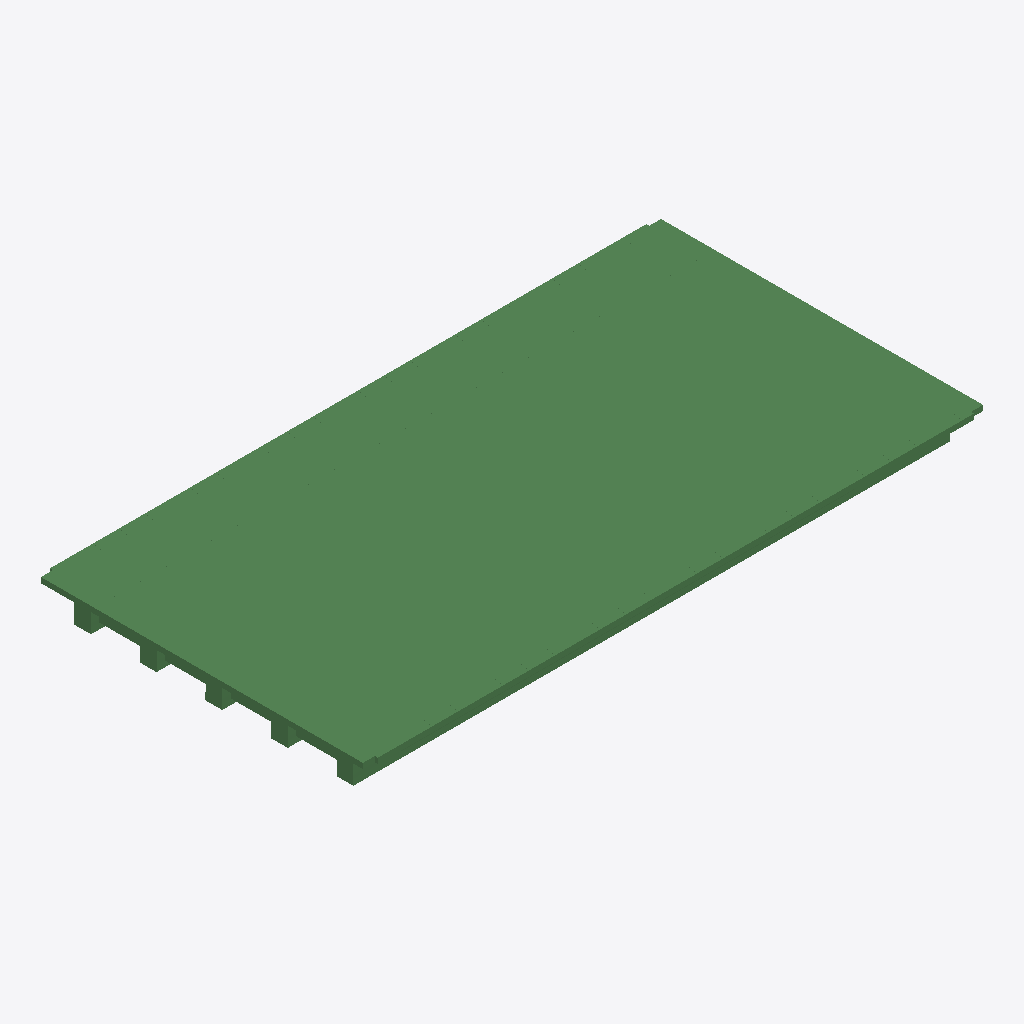
Isometric view of an IFC building model (IFC-SPF (STEP), schema IFC2X3, length unit metre), seen from the south-west, elements coloured by IFC class (only those large enough to see are counted): 353 beams (green).
Extent 26.0 m × 13.8 m × 1.5 m (x, y, z). Storeys (1): floor#1 at 0.00 m. Elements (517): 517 IfcBeam.

HEADER;
FILE_DESCRIPTION(('model build from MIDAS'),'2;1');
FILE_NAME('','2026-06-10T16:17:56',(),(),'','','');
FILE_SCHEMA(('IFC2X3'));
ENDSEC;
DATA;
#7=IFCPROJECT('3XdcXfyYP8hfLqRPgwYHEt',#1,'D_25_3L_OF_P_Superstructure',$,$,'D_25_3L_OF_P_Superstructure',$,(),#8);
#10=IFCSITE('2Z8wT9Zh10peibuRLMfKro',#1,'The site',$,$,#11,#16,$,.ELEMENT.,$,$,$,$,$);
#24=IFCBUILDING('3M4OCwvW95vRoMAGZ87orY',#1,'The building',$,$,#25,#30,$,.ELEMENT.,$,$,$);
#38=IFCBUILDINGSTOREY('1_DjkHCYP6YwnqHJBvOYj9',#1,'floor#1',$,$,#39,#44,$,.ELEMENT.,-2.03);
#421=IFCBEAM('0wSDMxWGT9JO8JC8GnJzNp',#1,'Beam#7',$,$,#422,#427,$);
#1458=IFCBEAM('1PYVSPEaz5hPHTaoyux8kH',#1,'Beam#24',$,$,#1459,#1464,$);
#8226=IFCBEAM('2gJRa9MJHAf9eoE51Ka8e3',#1,'Beam#152',$,$,#8227,#8232,$);
#9318=IFCBEAM('3keP$AyOHCgRNgXutUiDQF',#1,'Beam#204',$,$,#9319,#9324,$);
#482=IFCBEAM('0mqdiTkV18zAVi08BkTDw8',#1,'Beam#8',$,$,#483,#488,$);
#726=IFCBEAM('1emVtV6N12Rvq5jQ7CfgjY',#1,'Beam#12',$,$,#727,#732,$);
#177=IFCBEAM('3P9cKDA6XDmAKBphIo3VTy',#1,'Beam#3',$,$,#178,#183,$);
#116=IFCBEAM('2VUauf1FD5cQvIeg6Ru3Df',#1,'Beam#2',$,$,#117,#122,$);
#970=IFCBEAM('22SomKu4j7re4$ubBw2pS3',#1,'Beam#16',$,$,#971,#976,$);
#1275=IFCBEAM('2O44DPRdb7KOYnF4fJJuod',#1,'Beam#21',$,$,#1276,#1281,$);
#238=IFCBEAM('1GHUaBRTn7aRfB2sX3POfW',#1,'Beam#4',$,$,#239,#244,$);
#8751=IFCBEAM('30tMDVZJH7$ByxyN80792T',#1,'Beam#177',$,$,#8752,#8757,$);
#4264=IFCBEAM('2mU7D_ylv8Qvt1mN4KkElv',#1,'Beam#70',$,$,#4265,#4270,$);
#1153=IFCBEAM('3eo5HelMT5jgBHxMxLumPC',#1,'Beam#19',$,$,#1154,#1159,$);
#3776=IFCBEAM('125m13Hqj9WBUe_Y9Z48oR',#1,'Beam#62',$,$,#3777,#3782,$);
#3166=IFCBEAM('3$sX52VTv4EB5wIdpw6zgK',#1,'Beam#52',$,$,#3167,#3172,$);
#4691=IFCBEAM('3$BnpJpuf3iwjLGP0fcc_T',#1,'Beam#77',$,$,#4692,#4697,$);
#9045=IFCBEAM('065IIXWv94IfoYKLu0IWff',#1,'Beam#191',$,$,#9046,#9051,$);
#3532=IFCBEAM('1AmcVTXlL0ghc$vQcXgevD',#1,'Beam#58',$,$,#3533,#3538,$);
#2739=IFCBEAM('1IPeSli$jD2OAw6zCX6qEj',#1,'Beam#45',$,$,#2740,#2745,$);
#2556=IFCBEAM('1PeNxiH2H739NORUDLVzka',#1,'Beam#42',$,$,#2557,#2562,$);
#5728=IFCBEAM('2R6O6hoerDqhEs8eTDGoDf',#1,'Beam#94',$,$,#5729,#5734,$);
#9297=IFCBEAM('3vFQMloAL2vfFqREIiukCe',#1,'Beam#203',$,$,#9298,#9303,$);
#3227=IFCBEAM('0KAUZgnm9FPQVaVbKblNQc',#1,'Beam#53',$,$,#3228,#3233,$);
#1397=IFCBEAM('2oLWFyo0n9mu7WCksLzL0A',#1,'Beam#23',$,$,#1398,#1403,$);
#5789=IFCBEAM('3FcQD_KmD2G8mKgbJd8PDl',#1,'Beam#95',$,$,#5790,#5795,$);
#1702=IFCBEAM('2qID6DNTPAffQ2DJWhBIKh',#1,'Beam#28',$,$,#1703,#1708,$);
#5423=IFCBEAM('2abWBCU_T4ThfIA7YcXyFQ',#1,'Beam#89',$,$,#5424,#5429,$);
#5606=IFCBEAM('2Y$Xw_Ao59igmME69GYAsA',#1,'Beam#92',$,$,#5607,#5612,$);
#8772=IFCBEAM('3GLdYHQmL419z6PtLPxKGP',#1,'Beam#178',$,$,#8773,#8778,$);
#4752=IFCBEAM('3Qal23imv9WPa$1qJmsIyy',#1,'Beam#78',$,$,#4753,#4758,$);
#2983=IFCBEAM('38yRYiKAj6BATI6pB6vmOo',#1,'Beam#49',$,$,#2984,#2989,$);
#4813=IFCBEAM('17JtaQTpn9px7Yst3aCNOn',#1,'Beam#79',$,$,#4814,#4819,$);
#5667=IFCBEAM('0MatSpH7T8uhTowdorPAgj',#1,'Beam#93',$,$,#5668,#5673,$);
#5118=IFCBEAM('3kwXASxpD97P5upvQNFWvm',#1,'Beam#84',$,$,#5119,#5124,$);
#2251=IFCBEAM('30sAKa1lnBpAJeGG4wQsbu',#1,'Beam#37',$,$,#2252,#2257,$);
#4325=IFCBEAM('1LAuSkRIj5ovUvxgvYaHOm',#1,'Beam#71',$,$,#4326,#4331,$);
#9150=IFCBEAM('2UX2u5AWrAg8vetqb5cy9M',#1,'Beam#196',$,$,#9151,#9156,$);
#3959=IFCBEAM('1lVj0L4cT11vA6eTy0hISi',#1,'Beam#65',$,$,#3960,#3965,$);
#4935=IFCBEAM('05UVVJwHbD7hgT4kstG3PZ',#1,'Beam#81',$,$,#4936,#4941,$);
#665=IFCBEAM('1Xz0c8FSHDTgGA7IrLUfb$',#1,'Beam#11',$,$,#666,#671,$);
#5240=IFCBEAM('2B4mQkVf998u_VnwIFCrp0',#1,'Beam#86',$,$,#5241,#5246,$);
#2068=IFCBEAM('2iP8MwsrD9x9mws$j_kJxq',#1,'Beam#34',$,$,#2069,#2074,$);
#3654=IFCBEAM('1$P0Ij2a9FGh4mwNhCDCNg',#1,'Beam#60',$,$,#3655,#3660,$);
#1641=IFCBEAM('0WJuvs1xXAAAZMUBKJoqzB',#1,'Beam#27',$,$,#1642,#1647,$);
#3349=IFCBEAM('13_mjM5T19aAVOZZdnJ0vD',#1,'Beam#55',$,$,#3350,#3355,$);
#7314=IFCBEAM('3zTec9qur9VB69s$xnz5wx',#1,'Beam#120',$,$,#7315,#7320,$);
#8310=IFCBEAM('3FwWBN5aT9Lx6Qwxnnozaf',#1,'Beam#156',$,$,#8311,#8316,$);
#8415=IFCBEAM('35aiYDYErEQBTsYwjtlylX',#1,'Beam#161',$,$,#8416,#8421,$);
#4142=IFCBEAM('0dkQstDXj1wvtEfKYq0BVs',#1,'Beam#68',$,$,#4143,#4148,$);
#4996=IFCBEAM('3xn$_y9DPBjOJIMN_evywC',#1,'Beam#82',$,$,#4997,#5002,$);
#4020=IFCBEAM('1YDYdfAAPDo9tTcNgW7C_g',#1,'Beam#66',$,$,#4021,#4026,$);
#2190=IFCBEAM('3z7aI0k_11nOb3fYa6TDTG',#1,'Beam#36',$,$,#2191,#2196,$);
#5057=IFCBEAM('0tsgUgLs1FgQqhRduUS_Ui',#1,'Beam#83',$,$,#5058,#5063,$);
#2861=IFCBEAM('2Ag9tyoLr0cx35jj1N2aA1',#1,'Beam#47',$,$,#2862,#2867,$);
#8520=IFCBEAM('237Kx$LSn7R8zxRua_ESS_',#1,'Beam#166',$,$,#8521,#8526,$);
#3288=IFCBEAM('2Hl7KTYkn75Qcog7rHSIIG',#1,'Beam#54',$,$,#3289,#3294,$);
#848=IFCBEAM('2LYyltchbCAuKSj6_v$vag',#1,'Beam#14',$,$,#849,#854,$);
#7436=IFCBEAM('154caXKcD7Uw456dpvW0eh',#1,'Beam#122',$,$,#7437,#7442,$);
#9843=IFCBEAM('1Y_iNIRdHDHh8JiZm68SQt',#1,'Beam#229',$,$,#9844,#9849,$);
#8499=IFCBEAM('2p50ux0fn8Pguy95nQ6aPe',#1,'Beam#165',$,$,#8500,#8505,$);
#5850=IFCBEAM('0uKyM9Y1L068$ylRDADh0j',#1,'Beam#96',$,$,#5851,#5856,$);
#6155=IFCBEAM('3EpXggeon6DPYEaNvmYyc0',#1,'Beam#101',$,$,#6156,#6161,$);
#3593=IFCBEAM('288ChvyTf63gqsMaNmHOfC',#1,'Beam#59',$,$,#3594,#3599,$);
#4508=IFCBEAM('3FmtVFEor9jgRrK9Hyp6XA',#1,'Beam#74',$,$,#4509,#4514,$);
#6948=IFCBEAM('0QQeUzQ6HETe9GiZUk3$cB',#1,'Beam#114',$,$,#6949,#6954,$);
#3410=IFCBEAM('3sVAi2lXLFixeuB2fCYpPT',#1,'Beam#56',$,$,#3411,#3416,$);
#1092=IFCBEAM('23fes7$WDDVOC$TRu$SeNu',#1,'Beam#18',$,$,#1093,#1098,$);
#8541=IFCBEAM('2G4eZIofL1S9C_ZqQjw03a',#1,'Beam#167',$,$,#8542,#8547,$);
#7009=IFCBEAM('0O0Wrdf9D4EO1EYAzQKh4U',#1,'Beam#115',$,$,#7010,#7015,$);
#8583=IFCBEAM('1rB1$y64n96u_oLCHm8PoR',#1,'Beam#169',$,$,#8584,#8589,$);
#7497=IFCBEAM('1$CUGz7ib90xg7CoKYfAox',#1,'Beam#123',$,$,#7498,#7503,$);
#8604=IFCBEAM('2cCbcAlAP5IQPzC30syf3y',#1,'Beam#170',$,$,#8605,#8610,$);
#6277=IFCBEAM('0fAfN$DIT80BkIAZNMYeXj',#1,'Beam#103',$,$,#6278,#6283,$);
#7253=IFCBEAM('0omffexd51g8IZJRUWBeSY',#1,'Beam#119',$,$,#7254,#7259,$);
#360=IFCBEAM('1U5mGtvxD9g9GvMN8g_Dk7',#1,'Beam#6',$,$,#361,#366,$);
#6033=IFCBEAM('02A8uul0PDWQ$3SbbMRIjQ',#1,'Beam#99',$,$,#6034,#6039,$);
#7558=IFCBEAM('0xtOPlk9j6n9jnG0h6jWFR',#1,'Beam#124',$,$,#7559,#7564,$);
#9780=IFCBEAM('3H2v0QcV5CmBYy2DwrZrUM',#1,'Beam#226',$,$,#9781,#9786,$);
#6399=IFCBEAM('06U1riRYH9rwOED3EMcevZ',#1,'Beam#105',$,$,#6400,#6405,$);
#7131=IFCBEAM('0xpoY5gRX2oxL3kGuHMU2$',#1,'Beam#117',$,$,#7132,#7137,$);
#10179=IFCBEAM('1NzLKXIW56GwIIyyAIgLXm',#1,'Beam#245',$,$,#10180,#10185,$);
#10116=IFCBEAM('2QGpR1GnP08gfvnvm758va',#1,'Beam#242',$,$,#10117,#10122,$);
#8331=IFCBEAM('0H5iP40IjEJg98JA6V6drc',#1,'Beam#157',$,$,#8332,#8337,$);
#7070=IFCBEAM('2RIRtselL09hTO9ns4po_G',#1,'Beam#116',$,$,#7071,#7076,$);
#9066=IFCBEAM('2LHqghHYD8_wuSNjDzyLvd',#1,'Beam#192',$,$,#9067,#9072,$);
#10326=IFCBEAM('3tok448YXBWuMzQX65tvW3',#1,'Beam#252',$,$,#10327,#10332,$);
#8247=IFCBEAM('2xfGYzx99BIh3KfeC7DczR',#1,'Beam#153',$,$,#8248,#8253,$);
#1946=IFCBEAM('3ya3uD$lXAIR_o8W8bBFxY',#1,'Beam#32',$,$,#1947,#1952,$);
#7192=IFCBEAM('36LvwB2dT13vbQwcXSW4_D',#1,'Beam#118',$,$,#7193,#7198,$);
#4447=IFCBEAM('2mo5jsBRT2feReiWF261zm',#1,'Beam#73',$,$,#4448,#4453,$);
#6704=IFCBEAM('336IjSOL97IfS77xRMRWmE',#1,'Beam#110',$,$,#6705,#6710,$);
#6460=IFCBEAM('1YMCcLSZD8mB2pGpHyo3SX',#1,'Beam#106',$,$,#6461,#6466,$);
#9612=IFCBEAM('2WuaXMj519v8CbIcnqfVwB',#1,'Beam#218',$,$,#9613,#9618,$);
#6826=IFCBEAM('1AFUbH0HTAPue81oqXgIqI',#1,'Beam#112',$,$,#6827,#6832,$);
#299=IFCBEAM('3Pvah1yhD8oeZHOe5xVg_B',#1,'Beam#5',$,$,#300,#305,$);
#7375=IFCBEAM('13K_Pwkd59hBpyBcYDsquh',#1,'Beam#121',$,$,#7376,#7381,$);
#4630=IFCBEAM('3ztIR5ZUPDQQsjTFTY5JOg',#1,'Beam#76',$,$,#4631,#4636,$);
#543=IFCBEAM('1RN4xciZH088Tq6ddXp8A1',#1,'Beam#9',$,$,#544,#549,$);
#6216=IFCBEAM('3Aorzr_fXDKvPMtn0OlMHr',#1,'Beam#102',$,$,#6217,#6222,$);
#1580=IFCBEAM('37KlRUay1FbB0K3cxNUrqF',#1,'Beam#26',$,$,#1581,#1586,$);
#2495=IFCBEAM('0BL3o_7Y11D8O5ePWqjplV',#1,'Beam#41',$,$,#2496,#2501,$);
#9864=IFCBEAM('3ppl3mRVP7YAM$RAfzMS1F',#1,'Beam#230',$,$,#9865,#9870,$);
#8436=IFCBEAM('2Ejrw$4CnFrQsEVgQuiGxR',#1,'Beam#162',$,$,#8437,#8442,$);
#1885=IFCBEAM('3EOOYFZD11euBboJysPoIP',#1,'Beam#31',$,$,#1886,#1891,$);
#55=IFCBEAM('1PwQTXo9T7DgX89iuOeD1H',#1,'Beam#1',$,$,#56,#61,$);
#8898=IFCBEAM('271I0GsRr51PGNuDB2Yyfa',#1,'Beam#184',$,$,#8899,#8904,$);
#9591=IFCBEAM('3k7HDVqoT739ewTzlMISr4',#1,'Beam#217',$,$,#9592,#9597,$);
#6582=IFCBEAM('1CrFiTSSb0_Q9F0C8r9tkw',#1,'Beam#108',$,$,#6583,#6588,$);
#10389=IFCBEAM('30yzmqUUj7Ug$lEEidVxiu',#1,'Beam#255',$,$,#10390,#10395,$);
#9570=IFCBEAM('0To_ZZvBj8$hHxGNN4ZqPT',#1,'Beam#216',$,$,#9571,#9576,$);
#1336=IFCBEAM('0wMu$AlvjFOeMefjXFRtHd',#1,'Beam#22',$,$,#1337,#1342,$);
#8478=IFCBEAM('3gspRtbwb33unx4yGjILBC',#1,'Beam#164',$,$,#8479,#8484,$);
#1031=IFCBEAM('3FcRlHmI1FefiLoWln70aj',#1,'Beam#17',$,$,#1032,#1037,$);
#2922=IFCBEAM('1TrvfdrqT68O$Z3tqPmScO',#1,'Beam#48',$,$,#2923,#2928,$);
#1214=IFCBEAM('11XvhRdR11EBX3I9ecmrjQ',#1,'Beam#20',$,$,#1215,#1220,$);
#9213=IFCBEAM('39tVi1PabE5eKGy_sQVobm',#1,'Beam#199',$,$,#9214,#9219,$);
#8835=IFCBEAM('1gKXnQDw58aei8vzq1PQcl',#1,'Beam#181',$,$,#8836,#8841,$);
#9969=IFCBEAM('0e37BRLcz8zuXCawn3Hz6t',#1,'Beam#235',$,$,#9970,#9975,$);
#10074=IFCBEAM('3xe5MfpEfCPQDMn2v0yBI7',#1,'Beam#240',$,$,#10075,#10080,$);
#9234=IFCBEAM('3Xlefa4Y14jgDENoNJIihk',#1,'Beam#200',$,$,#9235,#9240,$);
#2007=IFCBEAM('2vxsAQzf952ADkPrHccQC3',#1,'Beam#33',$,$,#2008,#2013,$);
#8646=IFCBEAM('07c8SKZb5CWPBqFlJJfygY',#1,'Beam#172',$,$,#8647,#8652,$);
#9528=IFCBEAM('3YM74BIUPClP2efjB8vV_T',#1,'Beam#214',$,$,#9529,#9534,$);
#9633=IFCBEAM('0jLyvBWw974efWm9O7U2tU',#1,'Beam#219',$,$,#9634,#9639,$);
#11139=IFCBEAM('0cL3eDNen6PRbTqUM47NFA',#1,'Beam#285',$,$,#11140,#11145,$);
#4386=IFCBEAM('39I3ZyYE16qOTMs4Qu3d0b',#1,'Beam#72',$,$,#4387,#4392,$);
#8688=IFCBEAM('3A3_43ErvFzgxgZnEN586k',#1,'Beam#174',$,$,#8689,#8694,$);
#6765=IFCBEAM('1$Yx$syuH0p8sjz1_BY3iQ',#1,'Beam#111',$,$,#6766,#6771,$);
#1824=IFCBEAM('1dTUnVI45E1Rzi8nJ$iARB',#1,'Beam#30',$,$,#1825,#1830,$);
#3105=IFCBEAM('2SCyJ4_a139xk296UpNKDQ',#1,'Beam#51',$,$,#3106,#3111,$);
#4569=IFCBEAM('2_Sskgar96GwzI$rtkJf9e',#1,'Beam#75',$,$,#4570,#4575,$);
#6338=IFCBEAM('2uiWw2_8L5nh0ANqpfuf1k',#1,'Beam#104',$,$,#6339,#6344,$);
#9759=IFCBEAM('2_TRc5_Ir1ZPYZn$2mYLmJ',#1,'Beam#225',$,$,#9760,#9765,$);
#6094=IFCBEAM('0tRwh8nAD0uRtp8_neUpp0',#1,'Beam#100',$,$,#6095,#6100,$);
#11200=IFCBEAM('3xoRXBMZ14bAWMjnZje4o7',#1,'Beam#286',$,$,#11201,#11206,$);
#9129=IFCBEAM('3njYVZXCr2puaHbAHNhZlA',#1,'Beam#195',$,$,#9130,#9135,$);
#11671=IFCBEAM('1YDNjCxYj0_OA5ElqsYQMO',#1,'Beam#297',$,$,#11672,#11677,$);
#909=IFCBEAM('1SM7akPBjEshMDwIg4VANT',#1,'Beam#15',$,$,#910,#915,$);
#3837=IFCBEAM('0E7d9_$$n07xfA_MdIV3wP',#1,'Beam#63',$,$,#3838,#3843,$);
#9549=IFCBEAM('1OCC$G0o150AlPBnj4$eTM',#1,'Beam#215',$,$,#9550,#9555,$);
#8877=IFCBEAM('13Pb1iSQvAZOMXhvIRH9UJ',#1,'Beam#183',$,$,#8878,#8883,$);
#9087=IFCBEAM('0yMK2eqLL0tu2sADP_nCOw',#1,'Beam#193',$,$,#9088,#9093,$);
#8625=IFCBEAM('09b2W$mP50wAZ4i2xLFhNI',#1,'Beam#171',$,$,#8626,#8631,$);
#10011=IFCBEAM('2wIwLsu$v9BgJ6qhahDoq0',#1,'Beam#237',$,$,#10012,#10017,$);
#8793=IFCBEAM('3tQ$a72C1029TCJ7EgOL75',#1,'Beam#179',$,$,#8794,#8799,$);
#9108=IFCBEAM('1YXk6RuQfA5e6L1sxASBDh',#1,'Beam#194',$,$,#9109,#9114,$);
#8730=IFCBEAM('1KPkPephLBSPWxyOSM86nH',#1,'Beam#176',$,$,#8731,#8736,$);
#8919=IFCBEAM('2Qv8jCKzX1GP9YQOChCIvz',#1,'Beam#185',$,$,#8920,#8925,$);
#6643=IFCBEAM('1_OSn_k9TFQQaNk0lJSW0R',#1,'Beam#109',$,$,#6644,#6649,$);
#8667=IFCBEAM('1zeC3bntz9U9QCNKarQ8bC',#1,'Beam#173',$,$,#8668,#8673,$);
#3715=IFCBEAM('1R0jRVtQD1POXgrQxdfqe1',#1,'Beam#61',$,$,#3716,#3721,$);
#8856=IFCBEAM('0nP5i7XkH1OwSJyuLqyG3M',#1,'Beam#182',$,$,#8857,#8862,$);
#8352=IFCBEAM('26Fr9LOK5CewvLRo2oxGqd',#1,'Beam#158',$,$,#8353,#8358,$);
#9948=IFCBEAM('2$xv69mHP3OxMmAL89D_zL',#1,'Beam#234',$,$,#9949,#9954,$);
#2129=IFCBEAM('1cLSro$4L3zfD3B$0OqdlH',#1,'Beam#35',$,$,#2130,#2135,$);
#10200=IFCBEAM('1HJ58nUo11NwVk1KzOVlg1',#1,'Beam#246',$,$,#10201,#10206,$);
#3471=IFCBEAM('2rhIQlr79D5Bq9sMRrTE8y',#1,'Beam#57',$,$,#3472,#3477,$);
#9801=IFCBEAM('0glPlcxT59BeYfqKAtE29j',#1,'Beam#227',$,$,#9802,#9807,$);
#787=IFCBEAM('0NcS_FV5DBG9plyse8bnYH',#1,'Beam#13',$,$,#788,#793,$);
#11078=IFCBEAM('2_LkJp$vP3KfE6w4UeSFuT',#1,'Beam#284',$,$,#11079,#11084,$);
#9171=IFCBEAM('3JUhY$AdPE0Qhi0erxPSDB',#1,'Beam#197',$,$,#9172,#9177,$);
#10305=IFCBEAM('0PfYjuhCDAz9oXkoun3lmH',#1,'Beam#251',$,$,#10306,#10311,$);
#13740=IFCBEAM('0JvyImid10sQEZesuRL3Mn',#1,'Beam#386',$,$,#13741,#13746,$);
#10956=IFCBEAM('3bVseaEDH0cQ9RZvd1ayx$',#1,'Beam#282',$,$,#10957,#10962,$);
#4081=IFCBEAM('1vEORJe3107hMQgW$60kcE',#1,'Beam#67',$,$,#4082,#4087,$);
#8982=IFCBEAM('2KcpLN6NL1egHzoCmeKmp$',#1,'Beam#188',$,$,#8983,#8988,$);
#4203=IFCBEAM('2VgXPA8mf9vgwCwZ1Vtv7A',#1,'Beam#69',$,$,#4204,#4209,$);
#10557=IFCBEAM('0Gdx0vsdLBAQjK7N8qCp1C',#1,'Beam#263',$,$,#10558,#10563,$);
#10935=IFCBEAM('24zAMRXGvDAg8ab6$hjPRg',#1,'Beam#281',$,$,#10936,#10941,$);
#14097=IFCBEAM('3X4W497X58uuh8_h9wkQbL',#1,'Beam#403',$,$,#14098,#14103,$);
#10683=IFCBEAM('2k5VsJeZLDouMOWJcqWGRt',#1,'Beam#269',$,$,#10684,#10689,$);
#10053=IFCBEAM('3DDb4X3yz2BQCcBJotAbar',#1,'Beam#239',$,$,#10054,#10059,$);
#10368=IFCBEAM('2UZaUzHx12aBA5gU8zTffP',#1,'Beam#254',$,$,#10369,#10374,$);
#1519=IFCBEAM('0Stqs7ROnBHe0U6rNoRiIn',#1,'Beam#25',$,$,#1520,#1525,$);
#14139=IFCBEAM('0bbPS_J_D1Agc6Qm1YsG_3',#1,'Beam#405',$,$,#14140,#14145,$);
#15609=IFCBEAM('2NydSGiULEfQhdMs7iTpfw',#1,'Beam#475',$,$,#15610,#15615,$);
#7619=IFCBEAM('0XtrAYfjH5$RZW047aab5w',#1,'Beam#125',$,$,#7620,#7625,$);
#10536=IFCBEAM('0Y4PAvIIr2LwgtQgvIZ1Us',#1,'Beam#262',$,$,#10537,#10542,$);
#13929=IFCBEAM('3Sgk8JO2D67QgAdHVJkH9D',#1,'Beam#395',$,$,#13930,#13935,$);
#10347=IFCBEAM('0ul9pC0XjDAgcHxqUgaGs3',#1,'Beam#253',$,$,#10348,#10353,$);
#10095=IFCBEAM('29tL2ecYD1hBq40fLTSTzz',#1,'Beam#241',$,$,#10096,#10101,$);
#11261=IFCBEAM('3n7f41g2D9Af7qaGMCHQap',#1,'Beam#287',$,$,#11262,#11267,$);
#5972=IFCBEAM('1CZkiM7_1Ajwf4Cw5FvgF1',#1,'Beam#98',$,$,#5973,#5978,$);
#15735=IFCBEAM('3nmiXsoqD2Agbb0nHZ8pHH',#1,'Beam#481',$,$,#15736,#15741,$);
#9255=IFCBEAM('3h2ImwRSP4svy63VIhBuS4',#1,'Beam#201',$,$,#9256,#9261,$);
#11505=IFCBEAM('2TtQz8bbTB2APhIfSJjXK9',#1,'Beam#291',$,$,#11506,#11511,$);
#8373=IFCBEAM('2o_zHr$Q57BBlA$aAj96pQ',#1,'Beam#159',$,$,#8374,#8379,$);
#9507=IFCBEAM('0Z_KwsPHf58v0w2bBBXRD4',#1,'Beam#213',$,$,#9508,#9513,$);
#9654=IFCBEAM('1Q$Ec626n9JfMaPvEEA$sO',#1,'Beam#220',$,$,#9655,#9660,$);
#2800=IFCBEAM('0lV3HBssjFTe24L21$ZA$Z',#1,'Beam#46',$,$,#2801,#2806,$);
#10452=IFCBEAM('0M0z6ml9980AkK4uOZqtqW',#1,'Beam#258',$,$,#10453,#10458,$);
#2434=IFCBEAM('1WQySgGQvATenFb56823Hy',#1,'Beam#40',$,$,#2435,#2440,$);
#8394=IFCBEAM('0P9fC$sFf84APS2dSoPFtm',#1,'Beam#160',$,$,#8395,#8400,$);
#10578=IFCBEAM('2BRPUelfT2bvbAmWBgrefu',#1,'Beam#264',$,$,#10579,#10584,$);
#15357=IFCBEAM('1_FyLXmFvFQejUgDF_SMEZ',#1,'Beam#463',$,$,#15358,#15363,$);
#604=IFCBEAM('00z7q1UbD4OQ1P5IFQOqqd',#1,'Beam#10',$,$,#605,#610,$);
#10410=IFCBEAM('3_509Ae2H398H7wL0VP_uo',#1,'Beam#256',$,$,#10411,#10416,$);
#9276=IFCBEAM('0i37_tyXf9OPvzDQqPyQKp',#1,'Beam#202',$,$,#9277,#9282,$);
#9423=IFCBEAM('31AefTz1f2tuWeO6SIjpb5',#1,'Beam#209',$,$,#9424,#9429,$);
#1763=IFCBEAM('3EaIw$OoT8Ue99nqM1PSPc',#1,'Beam#29',$,$,#1764,#1769,$);
#16029=IFCBEAM('0hFqfSdFv9Cw8$9iESeea5',#1,'Beam#495',$,$,#16030,#16035,$);
#9024=IFCBEAM('2ijQ4LbIb4ZfuP1LwOAO7p',#1,'Beam#190',$,$,#9025,#9030,$);
#8961=IFCBEAM('3zj669NvnAhROKizJ_IxrI',#1,'Beam#187',$,$,#8962,#8967,$);
#15525=IFCBEAM('30dFxbOl98JwEtHtqcLlF8',#1,'Beam#471',$,$,#15526,#15531,$);
#10158=IFCBEAM('22QO1cg$L2Tx5ufAoUM$Te',#1,'Beam#244',$,$,#10159,#10164,$);
#6887=IFCBEAM('1EhiTtOTjFBQb1QCN4cNhh',#1,'Beam#113',$,$,#6888,#6893,$);
#8940=IFCBEAM('1hZLsKJD103esuTnPDKIf3',#1,'Beam#186',$,$,#8941,#8946,$);
#15819=IFCBEAM('3JsyNITYH0CwgxPZUDRXZq',#1,'Beam#485',$,$,#15820,#15825,$);
#4874=IFCBEAM('0YHtf8sR97OQV$cxawn7nd',#1,'Beam#80',$,$,#4875,#4880,$);
#5545=IFCBEAM('0iaZ8qPtT7Bw2U2VQtMuFr',#1,'Beam#91',$,$,#5546,#5551,$);
#11444=IFCBEAM('0WpiAVWMfD7Pw7ndXrwvKB',#1,'Beam#290',$,$,#11445,#11450,$);
#14769=IFCBEAM('1FeAl_i_P1jQTrhqk1y8q8',#1,'Beam#435',$,$,#14770,#14775,$);
#2678=IFCBEAM('0k4IWjjcb5$x_MCfEWBsQi',#1,'Beam#44',$,$,#2679,#2684,$);
#15777=IFCBEAM('10ro6nPxD3zvEbSXLRugy5',#1,'Beam#483',$,$,#15778,#15783,$);
#10137=IFCBEAM('2E9Mnuhif0EwBcJijkxC0y',#1,'Beam#243',$,$,#10138,#10143,$);
#14433=IFCBEAM('0vGRxPIqXCkebra8ZqpyBT',#1,'Beam#419',$,$,#14434,#14439,$);
#11978=IFCBEAM('0eME4c4vP1g9YIWMOL$rDw',#1,'Beam#304',$,$,#11979,#11984,$);
#14307=IFCBEAM('0nrdP11vP8SRCSfNU9JfpW',#1,'Beam#413',$,$,#14308,#14313,$);
#9465=IFCBEAM('0WlM3RE6L6VQtOO$h_jyVw',#1,'Beam#211',$,$,#9466,#9471,$);
#14559=IFCBEAM('2YECnWJEPFzeAc$DkDrD6o',#1,'Beam#425',$,$,#14560,#14565,$);
#10431=IFCBEAM('3aSJCzEJT4wwhXCajSu8ZI',#1,'Beam#257',$,$,#10432,#10437,$);
#9003=IFCBEAM('2Kyf1FfNH8Fv3pDcTvKjlQ',#1,'Beam#189',$,$,#9004,#9009,$);
#16491=IFCBEAM('2b3rBzHyn3i8Bh2IsFnPEK',#1,'Beam#517',$,$,#16492,#16497,$);
#15651=IFCBEAM('0eY6J4RlT9RRZwkgj7TYFJ',#1,'Beam#477',$,$,#15652,#15657,$);
#5911=IFCBEAM('1bKv8HXQDAz97tpL3nPv7$',#1,'Beam#97',$,$,#5912,#5917,$);
#15483=IFCBEAM('1qVV0Rtrv1Af2VlLnRQfC2',#1,'Beam#469',$,$,#15484,#15489,$);
#14643=IFCBEAM('0YHlsM_Gn7sgmvI3Vr7sbf',#1,'Beam#429',$,$,#14644,#14649,$);
#10242=IFCBEAM('1wFF2xnIH7EPahm1kPN_v9',#1,'Beam#248',$,$,#10243,#10248,$);
#14349=IFCBEAM('3wTcxPO9P05RFnuV4ynUYs',#1,'Beam#415',$,$,#14350,#14355,$);
#9675=IFCBEAM('2WEE0safTFLR8cL9Po4QrQ',#1,'Beam#221',$,$,#9676,#9681,$);
#8709=IFCBEAM('0KoLGpG4jA2fNH7Ypm5fS7',#1,'Beam#175',$,$,#8710,#8715,$);
#15693=IFCBEAM('1KTPyArgPAiuuzSXb09oTU',#1,'Beam#479',$,$,#15694,#15699,$);
#3044=IFCBEAM('2JtcqRzpDE0v7Fg$VDjuvK',#1,'Beam#50',$,$,#3045,#3050,$);
#9990=IFCBEAM('0ZOjnqD1b1fRj_E7I4fZm0',#1,'Beam#236',$,$,#9991,#9996,$);
#16281=IFCBEAM('38Cl_VpB57XAvzJyKUDbiP',#1,'Beam#507',$,$,#16282,#16287,$);
#16113=IFCBEAM('1eEjcwoeT908rLs30dtVDP',#1,'Beam#499',$,$,#16114,#16119,$);
#11814=IFCBEAM('0ExsEj0pv7iekCxlcKcvdA',#1,'Beam#300',$,$,#11815,#11820,$);
#9402=IFCBEAM('1zrAtnAFr7OvO1j4zL569u',#1,'Beam#208',$,$,#9403,#9408,$);
#11383=IFCBEAM('2MExvIKqH1FP_QfiXXdQd9',#1,'Beam#289',$,$,#11384,#11389,$);
#10473=IFCBEAM('2JYR$KyhP8fQdMqhg99quE',#1,'Beam#259',$,$,#10474,#10479,$);
#9486=IFCBEAM('2JQVDHnsf6XOQRZ1PdVyB4',#1,'Beam#212',$,$,#9487,#9492,$);
#10788=IFCBEAM('3sed5NrDP9zPX22f7IMwEE',#1,'Beam#274',$,$,#10789,#10794,$);
#8562=IFCBEAM('3L8ya1RtX14xnamgspKR21',#1,'Beam#168',$,$,#8563,#8568,$);
#9717=IFCBEAM('2EYkt5$1z5yfMzKpehxequ',#1,'Beam#223',$,$,#9718,#9723,$);
#10662=IFCBEAM('2BKruWH4fDzvS0h0APkCoM',#1,'Beam#268',$,$,#10663,#10668,$);
#6521=IFCBEAM('2O8F3_H8LEXfuKiXLKZztM',#1,'Beam#107',$,$,#6522,#6527,$);
#10620=IFCBEAM('1$Bvwc3gz91g2o5NGVXpML',#1,'Beam#266',$,$,#10621,#10626,$);
ENDSEC;
